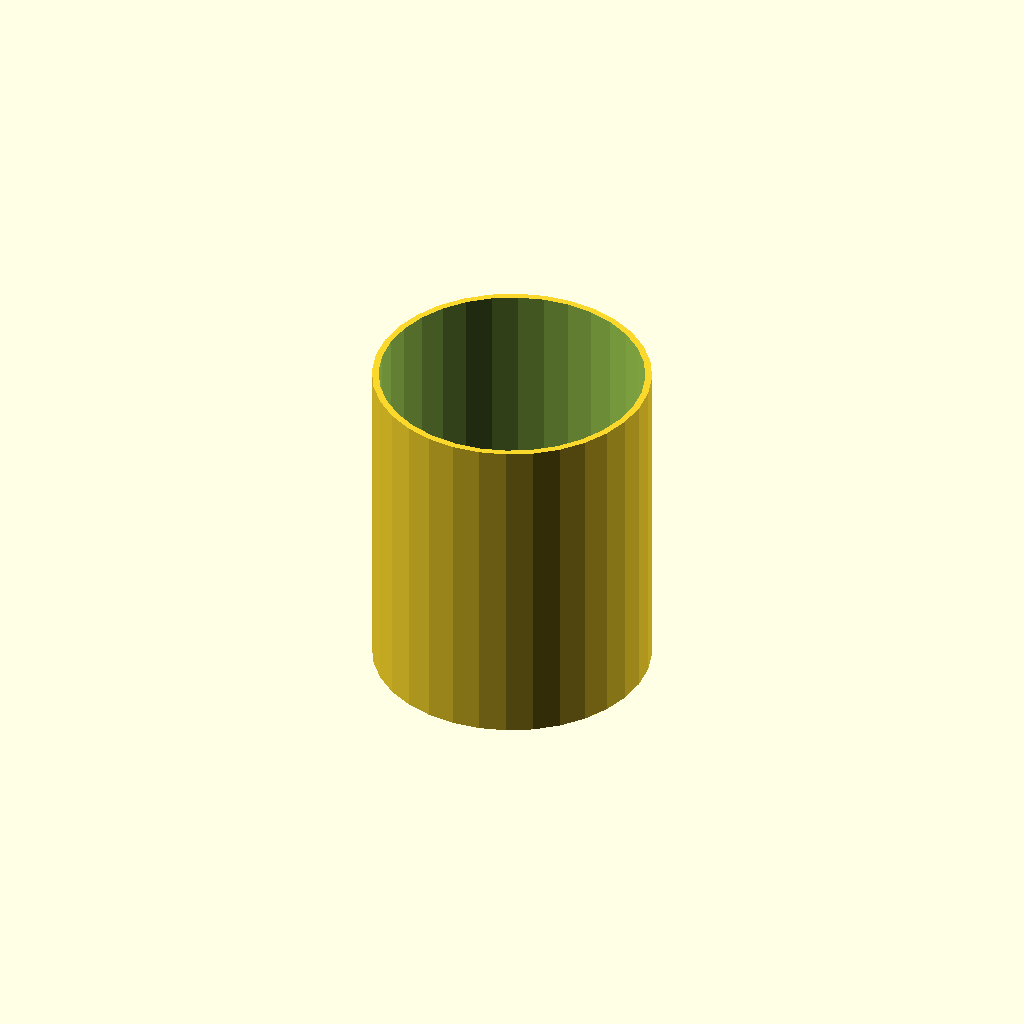
Cell 1: rendered with the file's own defaults.
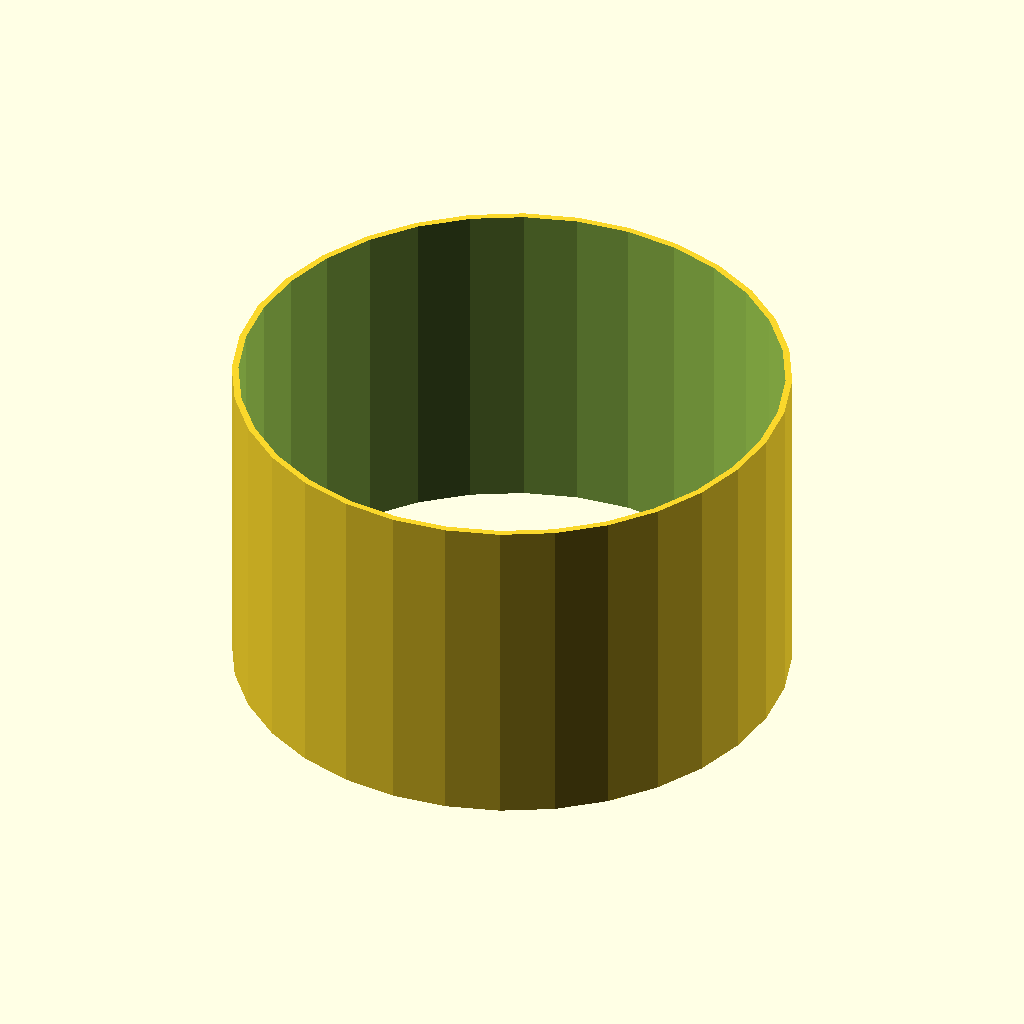
Cell 2: tube_od = 100 (everything else at default).
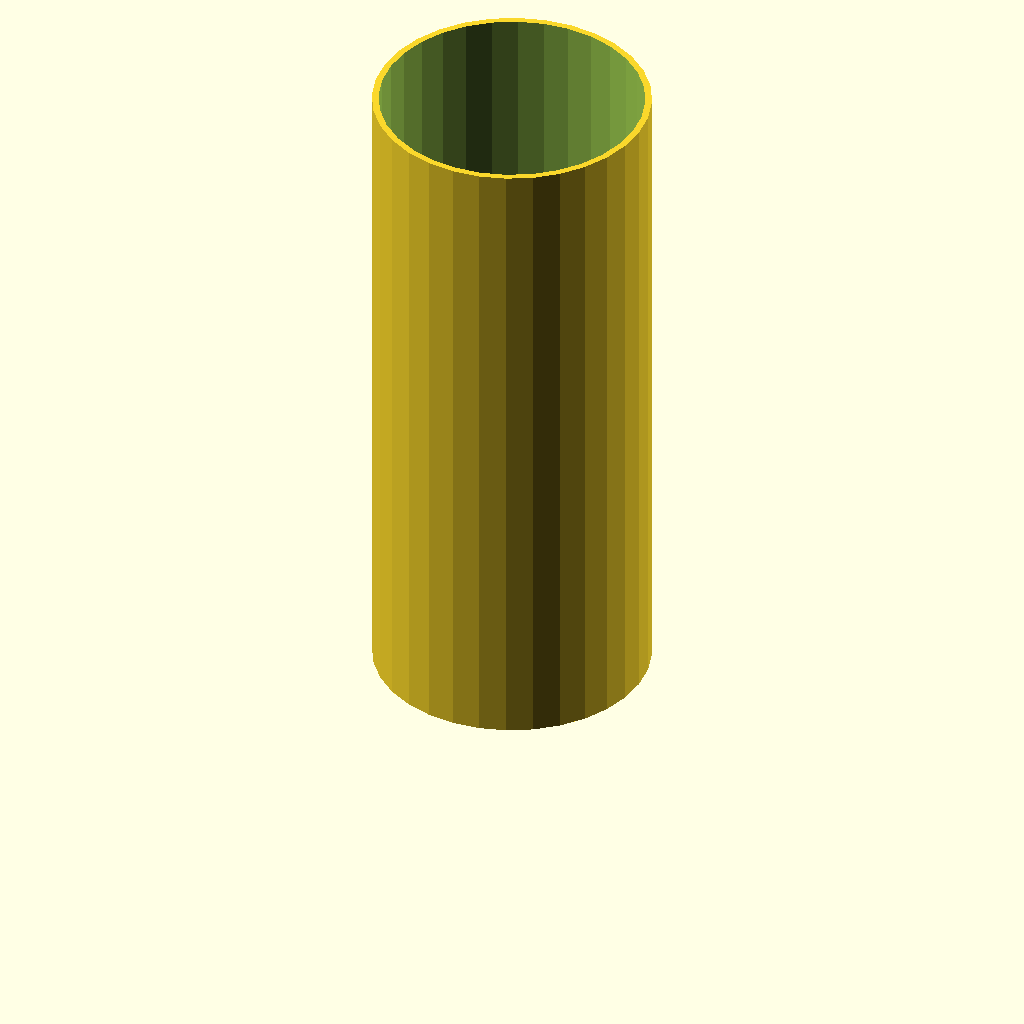
Cell 3 — tube_h set to 120, the other parameters unchanged.
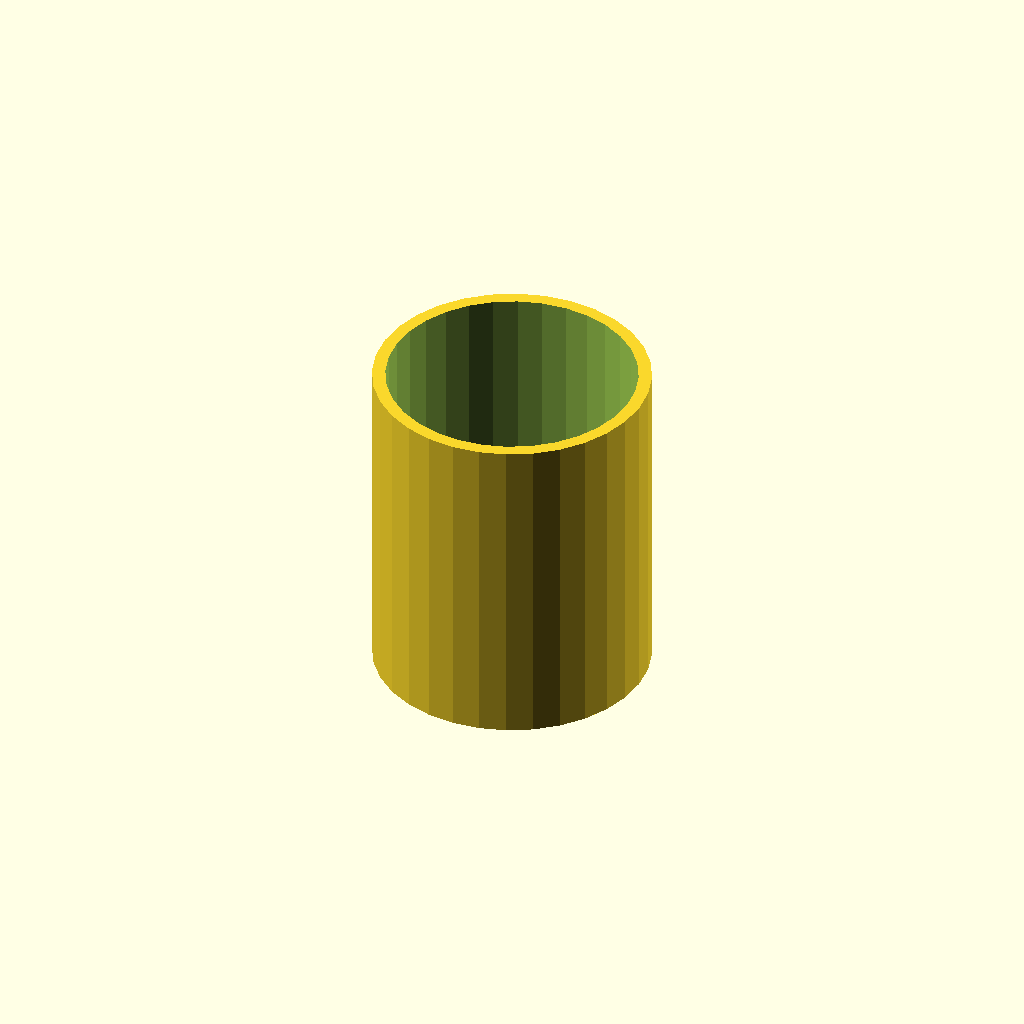
Cell 4 — wall set to 2.4, the other parameters unchanged.
All cells are drawn from one camera (rotation 55°, 0°, 25°, orthographic, colour scheme Cornfield), so only the parameter changes between them.
Source of the model, optional_data/data/scale1/thinwalls/part_0037.scad:
$fn = 32;

// ----------------------------------------------------------------------
// Thin tube: 1.2 mm wall
// ----------------------------------------------------------------------

// --- parameters (mm) ---
tube_od = 50;             // outer diameter
tube_h = 60;              // height, Z
wall = 1.2;               // wall thickness

difference() {
  cylinder(h = tube_h, d = tube_od);
  translate([0, 0, -1]) cylinder(h = tube_h + 2, d = tube_od - 2 * wall);
}
Customizer parameters (derived from the source; name, type, default, range or options):
tube_od: number, default 50
tube_h: number, default 60
wall: number, default 1.2
